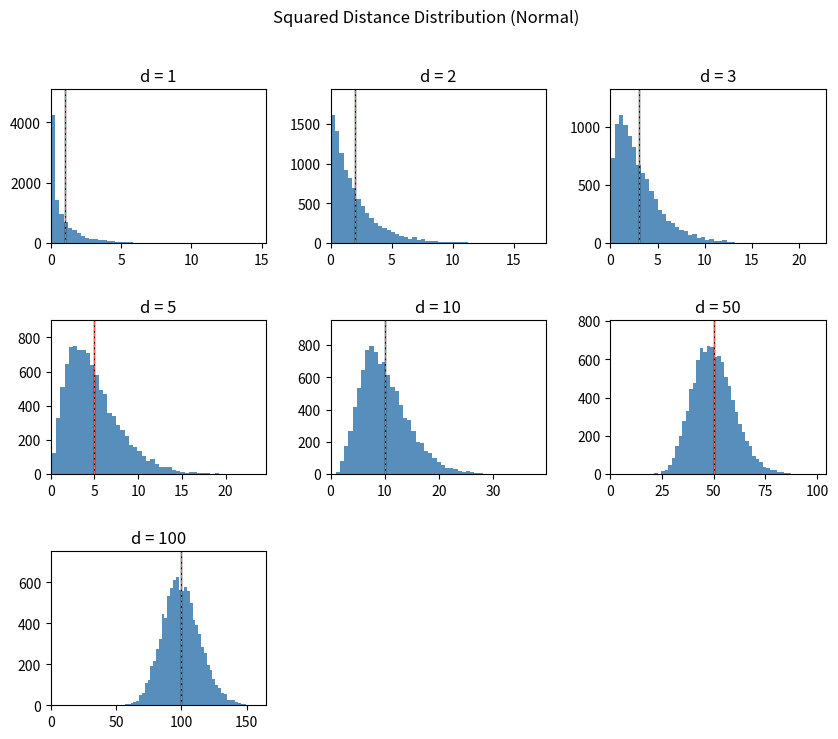

The matplotlib source for this figure: (Note: this script raises an exception after producing the figure.)
import numpy as np
import matplotlib.pyplot as plt


def simulate(d, n=10000, mode='normal'):
    mu = np.zeros(d)
    sigma = np.eye(d)
    if mode == 'normal':
        data = np.random.multivariate_normal(mu, sigma, n)
    elif mode == 'uniform':
        data = np.random.uniform(-1, 1, (n, d))
    squared_distance = np.linalg.norm(data, axis=1) ** 2
    return squared_distance, np.mean(squared_distance)


if __name__ == '__main__':
    dims = [1, 2, 3, 5, 10, 50, 100]
    # mode = 'uniform'
    mode = 'normal'
    nrow = 3
    ncol = len(dims) // nrow + 1
    fig, axs = plt.subplots(nrow, ncol, figsize=(10, 8))
    plt.suptitle(f'Squared Distance Distribution ({mode.title()})')
    for i, ax in enumerate(axs.flat):
        if i < len(dims):
            d = dims[i]
            dist, mean = simulate(d, mode=mode)
            ylim = 1.2 * max(np.histogram(dist, bins=50)[0])
            xlim = max(dist)
            ax.set_title(f'd = {d}')
            ax.hist(dist, bins=50, alpha=0.9, color='steelblue')
            if mode == 'normal':
                ax.plot([d, d], [0, ylim], color='black', linewidth=1)
            elif mode == 'uniform':
                ax.plot([d / 3, d / 3], [0, ylim], color='black', linewidth=1)
            ax.plot([mean, mean], [0, ylim], color='tomato', linestyle='dashed', linewidth=0.75)
            ax.set_ylim([0, ylim])
            ax.set_xlim([0, xlim])
        else:
            ax.axis('off')
    plt.subplots_adjust(hspace=0.5, wspace=0.3)
    plt.savefig(f"output/hw3-{mode}.png")
    # plt.show()

